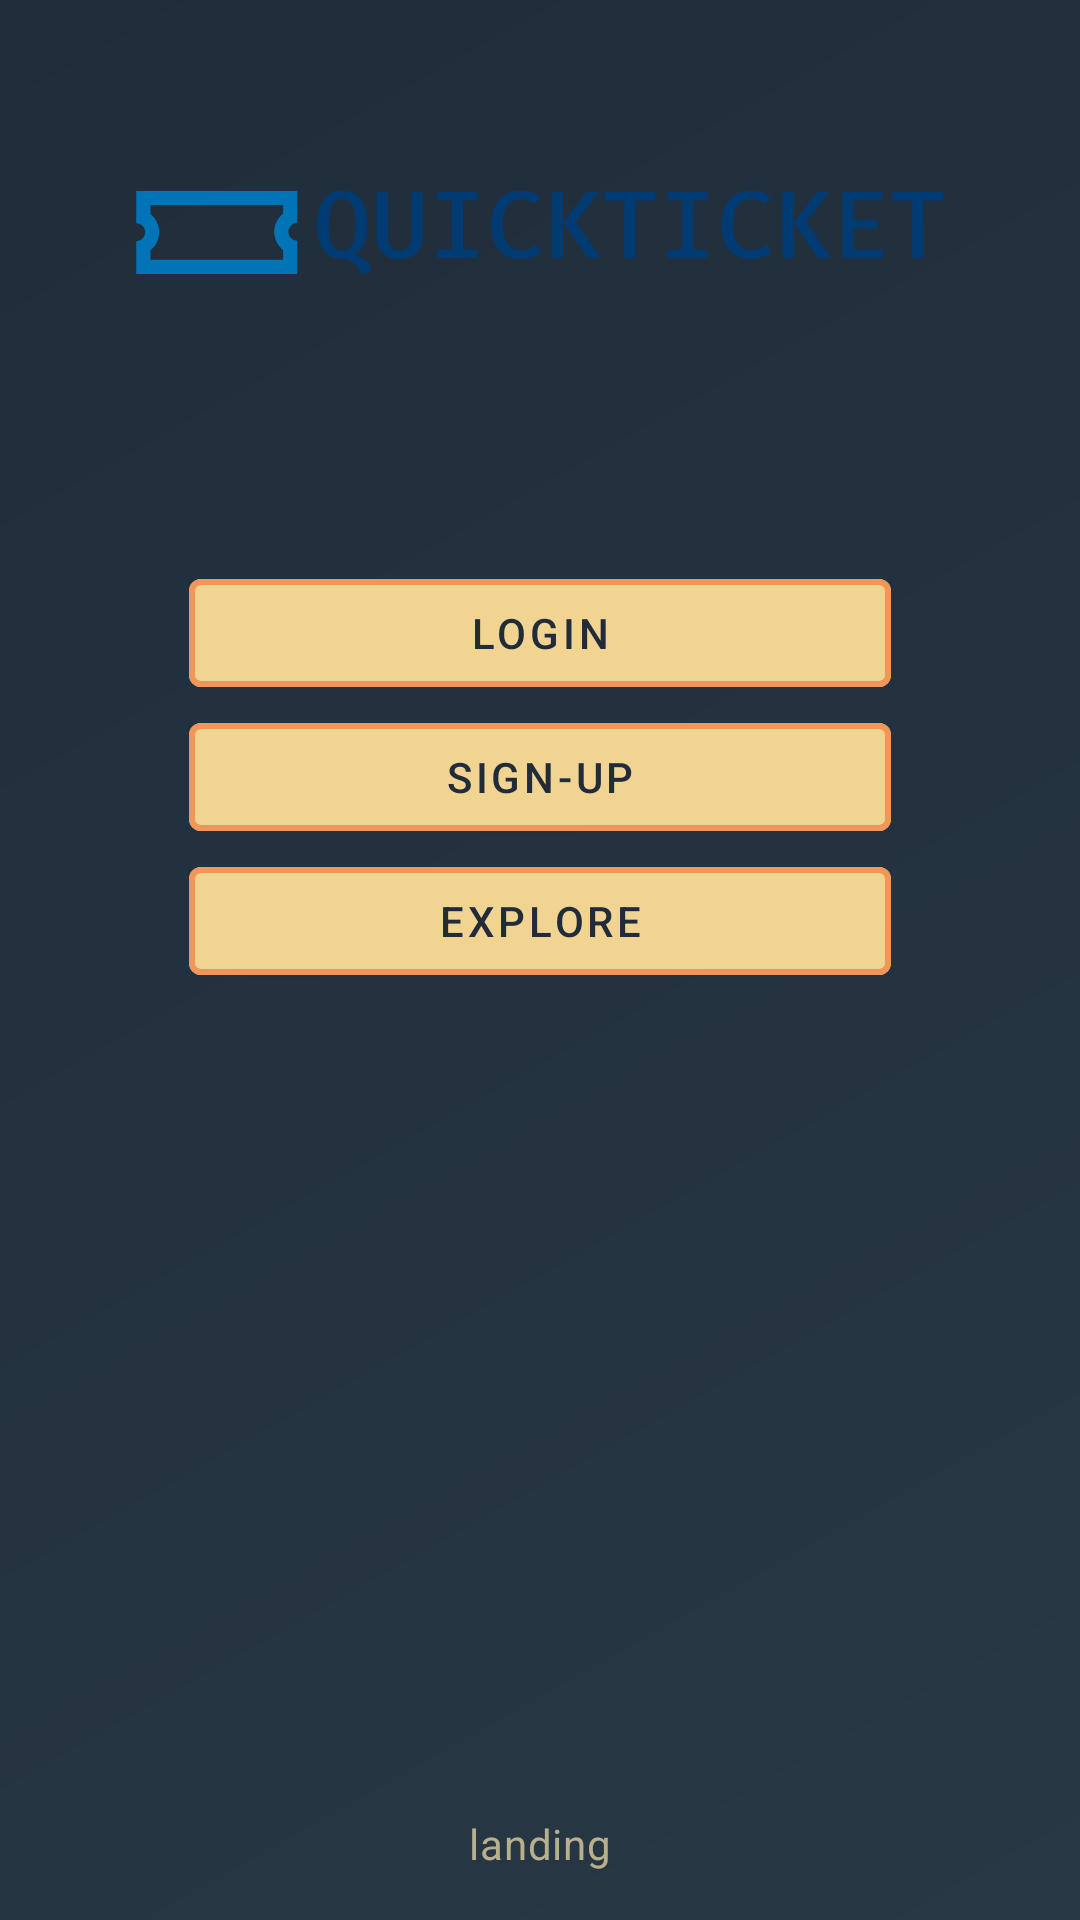

Write the Android layout XML for this screen, with the resource values it uses.
<!-- AndroidManifest.xml: application theme AppTheme -->
<!-- res/layout/landing_activity.xml -->
<?xml version="1.0" encoding="utf-8"?>
<androidx.constraintlayout.widget.ConstraintLayout
    xmlns:android="http://schemas.android.com/apk/res/android"
    xmlns:app="http://schemas.android.com/apk/res-auto"
    xmlns:tools="http://schemas.android.com/tools"
    android:layout_width="match_parent"
    android:layout_height="match_parent"
    android:background="@drawable/bg_gradient"
    tools:context=".ui.activities.LandingActivity">

    <androidx.constraintlayout.widget.Guideline
        android:id="@+id/start_guideline"
        android:layout_width="wrap_content"
        android:layout_height="wrap_content"
        android:orientation="vertical"
        app:layout_constraintGuide_percent="0.125" />

    <androidx.constraintlayout.widget.Guideline
        android:id="@+id/end_guideline"
        android:layout_width="wrap_content"
        android:layout_height="wrap_content"
        android:orientation="vertical"
        app:layout_constraintGuide_percent="0.875" />

    <ImageView
        android:id="@+id/imageLogo"
        android:layout_width="0dp"
        android:layout_height="wrap_content"
        android:src="@drawable/logo"
        android:contentDescription="@string/logo_description"
        app:layout_constraintTop_toTopOf="parent"
        app:layout_constraintStart_toStartOf="@id/start_guideline"
        app:layout_constraintEnd_toEndOf="@id/end_guideline" />

    <com.google.android.material.button.MaterialButton
        android:id="@+id/btnLogin"
        android:layout_width="0dp"
        android:layout_height="wrap_content"
        android:text="@string/login"
        android:textColor="@color/primaryDarkColorAccent"
        app:backgroundTint="@color/primaryColor"
        app:strokeColor="@color/primaryColorAccent"
        app:strokeWidth="2dp"
        android:layout_marginTop="32dp"
        app:layout_constraintTop_toBottomOf="@id/imageLogo"
        app:layout_constraintStart_toStartOf="parent"
        app:layout_constraintEnd_toEndOf="parent"
        app:layout_constraintWidth_percent="0.65" />

    <com.google.android.material.button.MaterialButton
        android:id="@+id/btnSignUp"
        android:layout_width="0dp"
        android:layout_height="wrap_content"
        android:text="@string/sign_up"
        android:textColor="@color/primaryDarkColorAccent"
        app:backgroundTint="@color/primaryColor"
        app:strokeColor="@color/primaryColorAccent"
        app:strokeWidth="2dp"
        app:layout_constraintWidth_percent="0.65"
        app:layout_constraintTop_toBottomOf="@id/btnLogin"
        app:layout_constraintStart_toStartOf="parent"
        app:layout_constraintEnd_toEndOf="parent"
        app:layout_constraintHorizontal_bias="0.5" />

    <com.google.android.material.button.MaterialButton
        android:id="@+id/btnExplore"
        android:layout_width="0dp"
        android:layout_height="wrap_content"
        android:text="@string/explore"
        android:textColor="@color/primaryDarkColorAccent"
        app:backgroundTint="@color/primaryColor"
        app:strokeColor="@color/primaryColorAccent"
        app:strokeWidth="2dp"
        app:layout_constraintWidth_percent="0.65"
        app:layout_constraintTop_toBottomOf="@id/btnSignUp"
        app:layout_constraintStart_toStartOf="parent"
        app:layout_constraintEnd_toEndOf="parent"
        app:layout_constraintHorizontal_bias="0.5" />

    <TextView
        android:id="@+id/textGenericInfo"
        android:layout_width="wrap_content"
        android:layout_height="wrap_content"
        android:text="@string/landing_lower_text"
        android:textColor="@color/neutralColor"
        android:textAppearance="?attr/textAppearanceBody2"
        android:layout_marginBottom="16dp"
        app:layout_constraintBottom_toBottomOf="parent"
        app:layout_constraintStart_toStartOf="parent"
        app:layout_constraintEnd_toEndOf="parent" />

</androidx.constraintlayout.widget.ConstraintLayout>
<!-- resources referenced by this layout -->
<resources>
  <color name="neutralColor">#B8B08D</color>
  <color name="primaryColor">#F2D492</color>
  <color name="primaryColorAccent">#F29559</color>
  <color name="primaryDarkColorAccent">#202C39</color>
  <!-- drawable bg_gradient (drawable) -->
  <?xml version="1.0" encoding="utf-8"?>
  <shape xmlns:android="http://schemas.android.com/apk/res/android">
      <gradient
          android:startColor="@color/primaryDarkColor"
          android:endColor="@color/primaryDarkColorAccent"
          android:angle="135"/>
  </shape>
  <!-- drawable logo: png bitmap (drawable, 18999 bytes) -->
  <string name="explore">Explore</string>
  <string name="landing_lower_text">landing</string>
  <string name="login">Login</string>
  <string name="logo_description">logo</string>
  <string name="sign_up">Sign-up</string>
  <style name="AppTheme" parent="Theme.MaterialComponents.Light.NoActionBar">
          
          <item name="colorPrimary">@color/primaryColor</item>
          <item name="colorPrimaryDark">@color/primaryDarkColor</item>
          <item name="colorAccent">@color/accentColor</item>
      </style>
  <color name="primaryDarkColor">#283845</color>
  <color name="accentColor">#F29559</color>
</resources>
